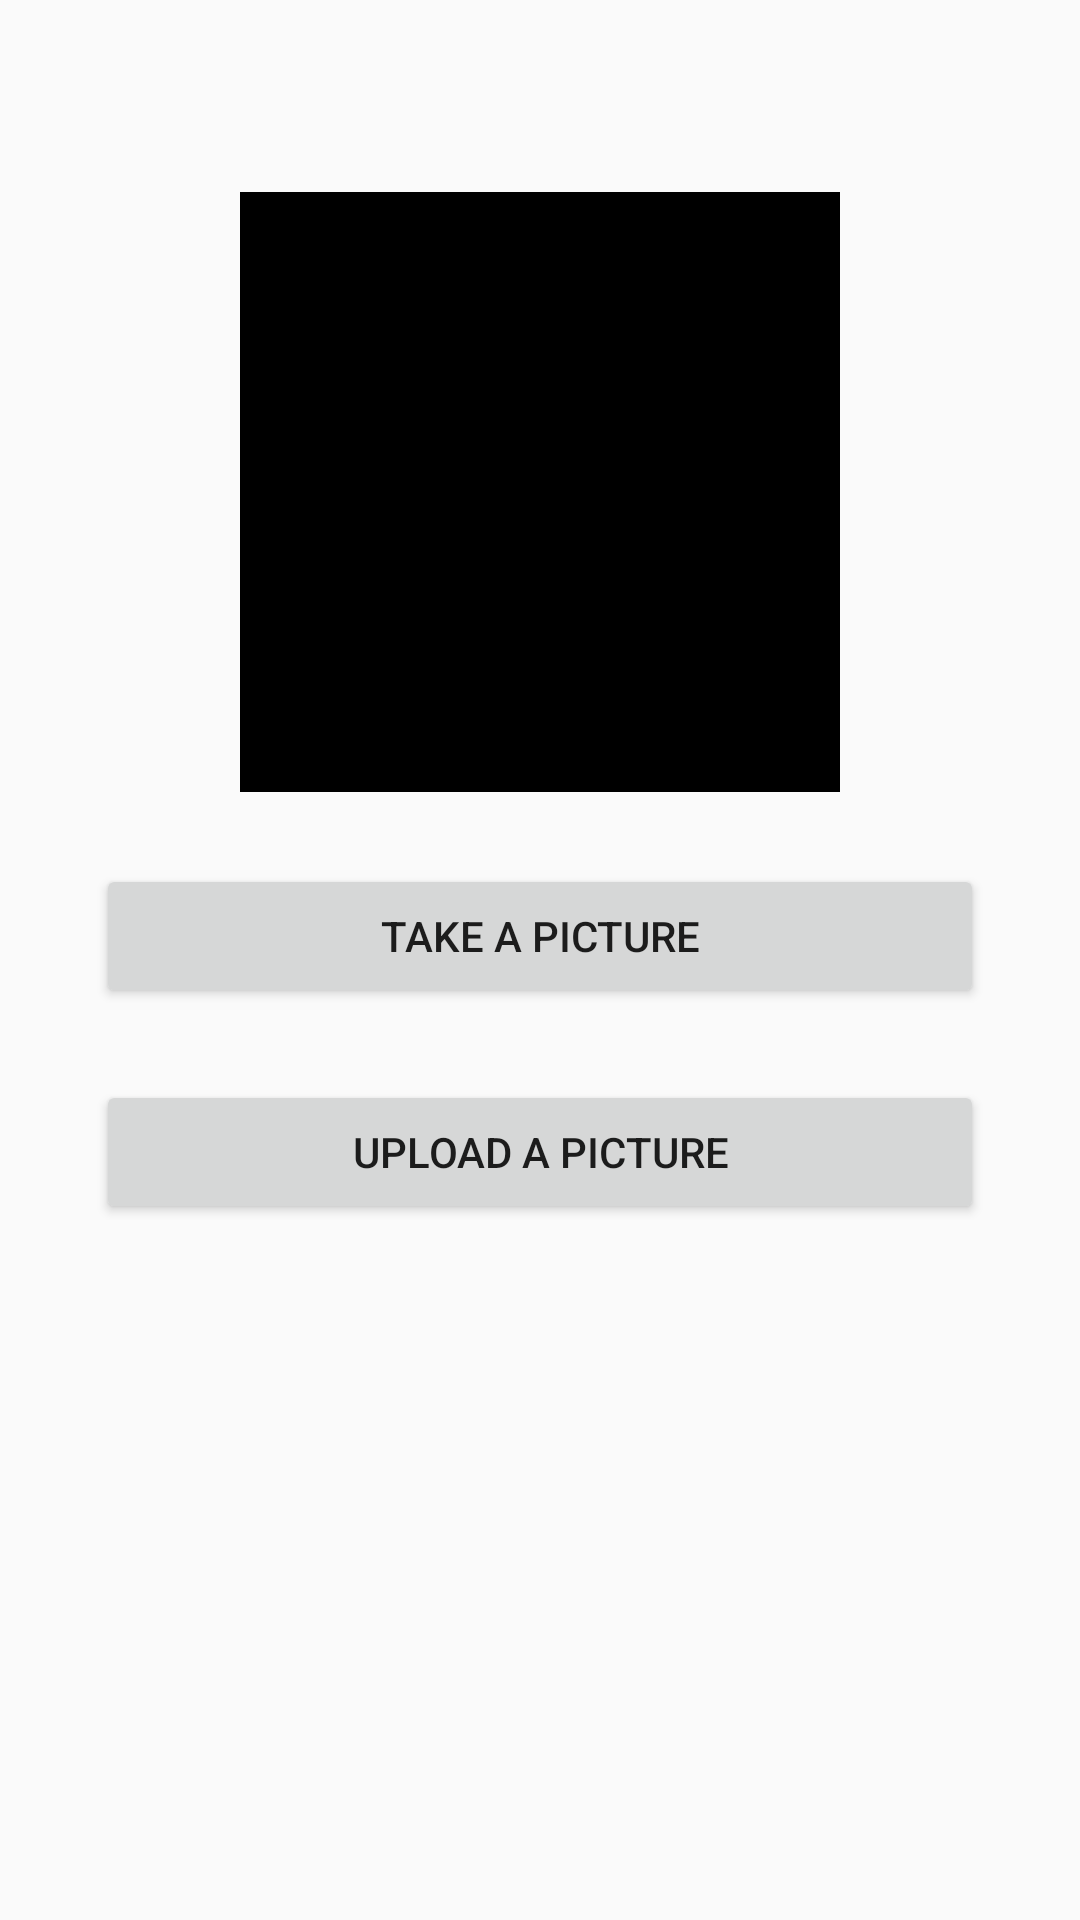

The Android layout XML behind this screen, and the referenced resources:
<!-- AndroidManifest.xml: application theme AppTheme -->
<!-- res/layout/activity_profile_picture.xml -->
<?xml version="1.0" encoding="utf-8"?>
<android.support.constraint.ConstraintLayout xmlns:android="http://schemas.android.com/apk/res/android"
    xmlns:app="http://schemas.android.com/apk/res-auto"
    xmlns:tools="http://schemas.android.com/tools"
    android:layout_width="match_parent"
    android:layout_height="match_parent"
    tools:context=".ProfilePictureActivity">

    <ImageView
        android:id="@+id/profile_image_view"
        android:layout_width="200dp"
        android:layout_height="200dp"
        android:layout_marginStart="32dp"
        android:layout_marginLeft="32dp"
        android:layout_marginTop="64dp"
        android:layout_marginEnd="32dp"
        android:layout_marginRight="32dp"
        app:layout_constraintEnd_toEndOf="parent"
        app:layout_constraintStart_toStartOf="parent"
        app:layout_constraintTop_toTopOf="parent"
        app:srcCompat="@android:color/black" />

    <Button
        android:id="@+id/take_picture_button"
        android:layout_width="0dp"
        android:layout_height="wrap_content"
        android:layout_marginStart="32dp"
        android:layout_marginLeft="32dp"
        android:layout_marginTop="24dp"
        android:layout_marginEnd="32dp"
        android:layout_marginRight="32dp"
        android:text="Take a picture"
        app:layout_constraintEnd_toEndOf="parent"
        app:layout_constraintStart_toStartOf="parent"
        app:layout_constraintTop_toBottomOf="@+id/profile_image_view" />

    <Button
        android:id="@+id/upload_picture_button"
        android:layout_width="0dp"
        android:layout_height="wrap_content"
        android:layout_marginStart="32dp"
        android:layout_marginLeft="32dp"
        android:layout_marginTop="24dp"
        android:layout_marginEnd="32dp"
        android:layout_marginRight="32dp"
        android:text="Upload a picture"
        app:layout_constraintEnd_toEndOf="parent"
        app:layout_constraintStart_toStartOf="parent"
        app:layout_constraintTop_toBottomOf="@+id/take_picture_button" />

</android.support.constraint.ConstraintLayout>
<!-- resources referenced by this layout -->
<resources>
  <style name="AppTheme" parent="Theme.AppCompat.Light.NoActionBar">
          
          <item name="colorPrimary">@color/yokedYellow</item>
          <item name="colorPrimaryDark">@color/yokedYellowLight</item>
          <item name="colorAccent">@color/colorAccent</item>
      </style>
  <color name="yokedYellow">#F5BC45</color>
  <color name="yokedYellowLight">#FACD5C</color>
  <color name="colorAccent">#D81B60</color>
</resources>
